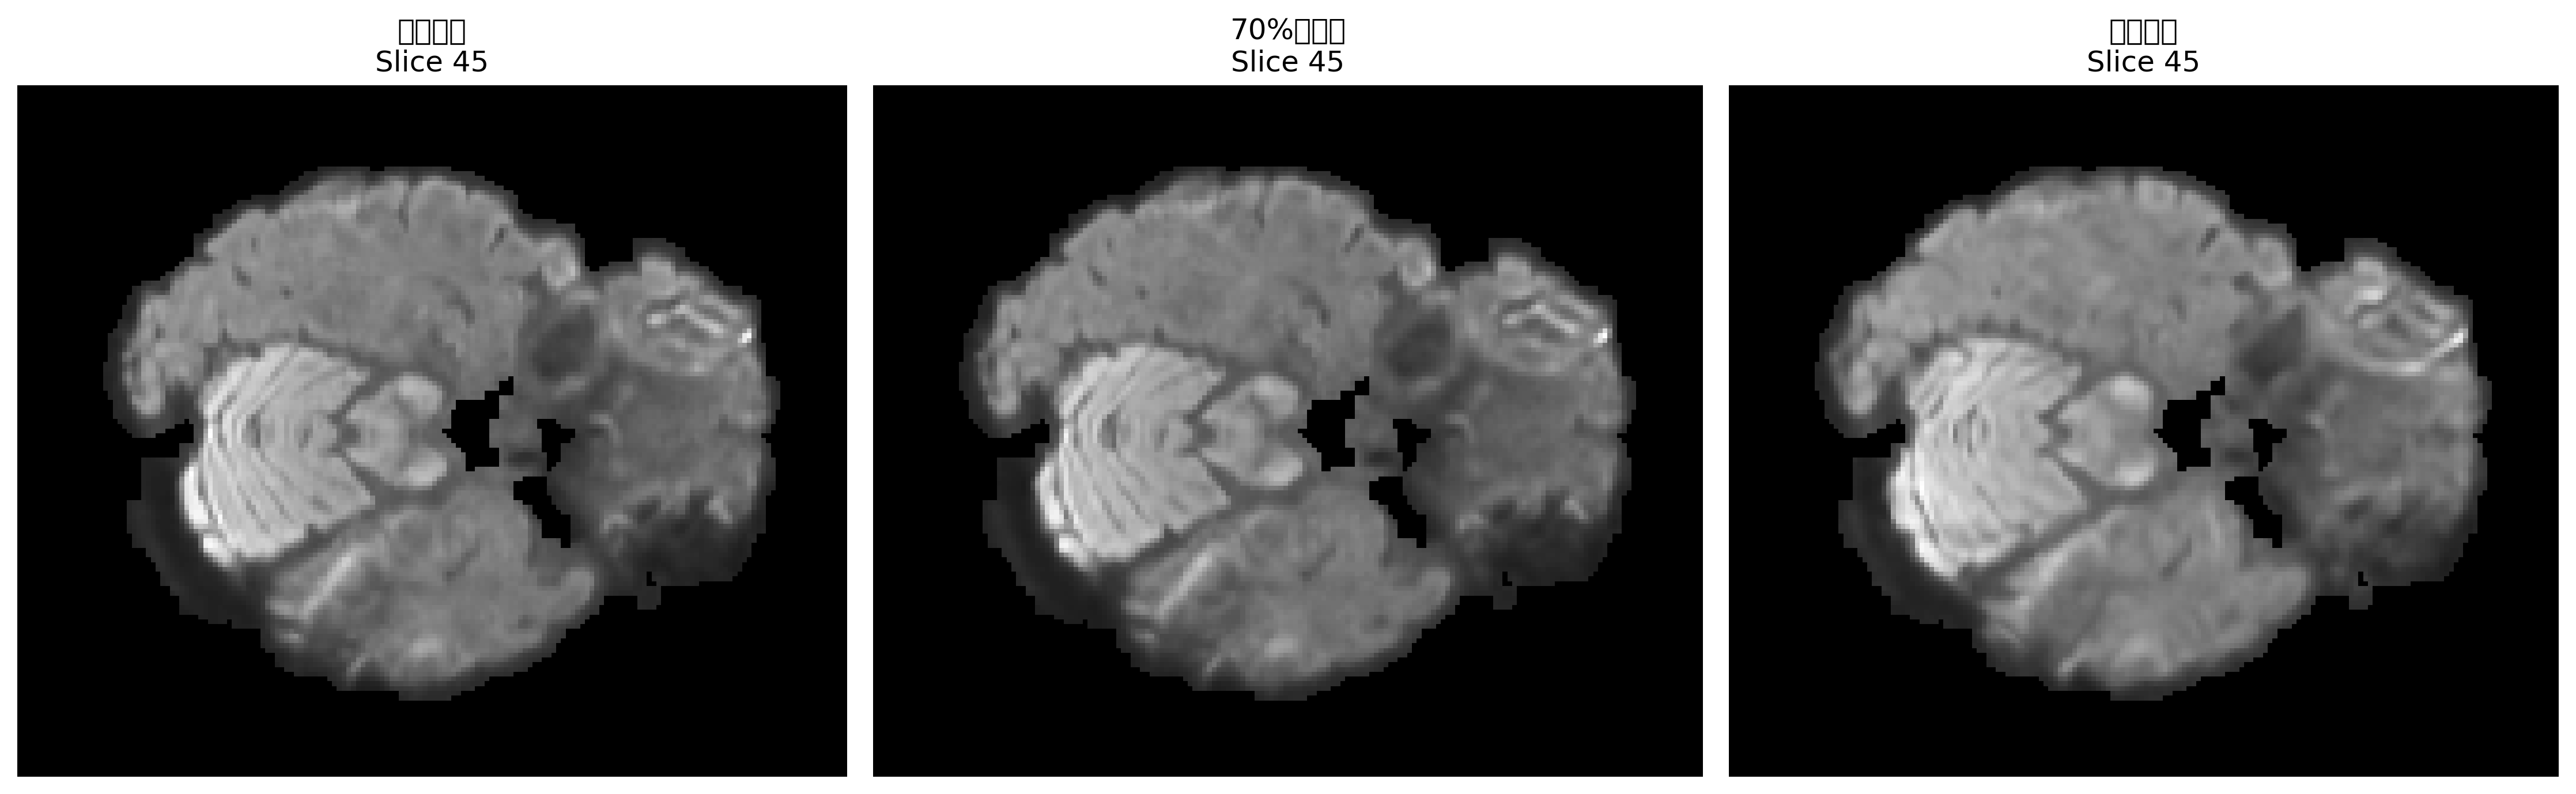

Python code for this plot:
import nibabel as nib
import matplotlib.pyplot as plt
import numpy as np
from scipy import stats
import seaborn as sns

# 文件路径（请根据实际情况修改）
nii_files = {
    "全量训练": "runs/mwu100408_250716/coeffs_test.nii.gz",
    "70%欠采样": "runs/mwu100408_250716/coeffs_colfg8vl_random_sample.nii.gz",
    "奇偶分离": "runs/mwu100408_250716/coeffs_tcqivmvu_oddeven.nii.gz"
}

# 选择的slice编号
slice_id = 45

# 读取并存储每个策略的数据
data_dict = {}
for name, path in nii_files.items():
    img = nib.load(path)
    data = img.get_fdata()
    data_dict[name] = data
    print(f"{name}: 数据形状 {data.shape}")

# 1单slice对比图
print("\n==== 1 单slice对比图 ====")
slices = {}
for name, data in data_dict.items():
    if data.ndim == 4:
        data_3d = data[..., 0]  # 取第一个通道
    else:
        data_3d = data
    if data_3d.shape[2] > slice_id:
        slices[name] = data_3d[:, :, slice_id]
    else:
        print(f"{name} 文件z轴长度不足{slice_id+1}层，仅显示最后一层。")
        slices[name] = data_3d[:, :, -1]

# 拼图
plt.figure(figsize=(15, 5))
for i, (name, slice2d) in enumerate(slices.items()):
    plt.subplot(1, 3, i+1)
    plt.imshow(slice2d, cmap="gray", origin="lower")
    plt.title(f"{name}\nSlice {slice_id}")
    plt.axis("off")
plt.tight_layout()
plt.savefig("compare_coeffs_slice.png", dpi=300, bbox_inches="tight")
plt.close()

# 2. 数值统计对比
print("\n====2值统计对比 ====")
stats_data = {}
for name, data in data_dict.items():
    if data.ndim == 4:
        data_flat = data.flatten()
    else:
        data_flat = data.flatten()
    
    stats_data[name] = {
        "mean": np.mean(data_flat),
        "std": np.std(data_flat),
        "min": np.min(data_flat),
        "max": np.max(data_flat),
        "median": np.median(data_flat),
        "q25": np.percentile(data_flat, 25),
        "q75": np.percentile(data_flat, 75),
        "skewness": stats.skew(data_flat),
        "kurtosis": stats.kurtosis(data_flat)
    }
    print(f"\n{name} 统计信息:")
    for stat, value in stats_data[name].items():
        print(f"  {stat}: {value:.6f}")

#3. 统计对比表格
fig, ax = plt.subplots(figsize=(12, 8))
stats_df = []
for name, stats_dict in stats_data.items():
    stats_dict['method'] = name
    stats_df.append(stats_dict)

# 创建热力图
stats_matrix = np.array([[stats_data[name][stat] for stat in ['mean', 'std', 'min', 'max', 'median']] 
                         for name in stats_data.keys()])
plt.figure(figsize=(10, 6))
sns.heatmap(stats_matrix, 
            xticklabels=['mean', 'std', 'min', 'max', 'median'],
            yticklabels=list(stats_data.keys()),
            annot=True, fmt='.4f', cmap='viridis')
plt.title('数值统计对比热力图')
plt.tight_layout()
plt.savefig("stats_comparison_heatmap.png", dpi=300, bbox_inches="tight")
plt.close()

#4slice对比（取3个不同slice）
print("\n====3. 多slice对比 ====")
slice_ids = [slice_id//3, slice_id, 2*slice_id//3]  # 前中后三个slice
fig, axes = plt.subplots(len(slice_ids), len(data_dict), figsize=(15,12))
if len(slice_ids) == 1:
    axes = axes.reshape(1, len(slice_ids))

for i, sid in enumerate(slice_ids):
    for j, (name, data) in enumerate(data_dict.items()):
        if data.ndim == 4:
            data_3d = data[..., 0]
        else:
            data_3d = data
        if data_3d.shape[2] > sid:
            slice_data = data_3d[:, :, sid]
        else:
            slice_data = data_3d[:, :, -1]
        
        axes[i, j].imshow(slice_data, cmap="gray", origin="lower")
        axes[i, j].set_title(f"{name}\nSlice {sid}")
        axes[i, j].axis("off")

plt.tight_layout()
plt.savefig("multi_slice_comparison.png", dpi=300, bbox_inches="tight")
plt.close()

# 5通道对比（如果有多通道）
print("\n==== 4对比 ====")
for name, data in data_dict.items():
    if data.ndim == 4 and data.shape[-1] > 1:
        print(f"\n{name} 有 {data.shape[-1]} 个通道")
        fig, axes = plt.subplots(1, min(3, data.shape[-1]), figsize=(15, 5))
        if data.shape[-1] == 1:
            axes = [axes]
        
        for ch in range(min(3, data.shape[-1])):
            if data.shape[2] > slice_id:
                slice_data = data[:, :, slice_id, ch]
            else:
                slice_data = data[:, :, -1, ch]
            
            axes[ch].imshow(slice_data, cmap="gray", origin="lower")
            axes[ch].set_title(f"Channel {ch}")
            axes[ch].axis("off")
        
        plt.tight_layout()
        plt.savefig(f"channel_comparison_{name}.png", dpi=300, bbox_inches="tight")
        plt.close()

#6差异分析
print("\n==== 5. 差异分析 ====")
# 以全量训练为基准，计算其他方法的差异
baseline_name = "全量训练"
baseline_data = data_dict[baseline_name]
if baseline_data.ndim == 4:
    baseline_3d = baseline_data[..., 0]
else:
    baseline_3d = baseline_data

diff_fig, diff_axes = plt.subplots(1, 2, figsize=(12, 5))
for i, (name, data) in enumerate(data_dict.items()):
    if name == baseline_name:
        continue
    
    if data.ndim == 4:
        data_3d = data[..., 0]
    else:
        data_3d = data
    
    # 确保形状一致
    min_shape = tuple(min(s1, s2) for s1, s2 in zip(baseline_3d.shape, data_3d.shape))
    baseline_slice = baseline_3d[:min_shape[0], :min_shape[1], :min_shape[2]]
    data_slice = data_3d[:min_shape[0], :min_shape[1], :min_shape[2]]
    
    # 计算差异
    diff = data_slice - baseline_slice
    abs_diff = np.abs(diff)
    
    # 显示差异图
    if i < 2:  # 只显示前两个差异
        diff_axes[i].imshow(diff[:, :, slice_id], cmap='RdBu_r', origin="lower")
        diff_axes[i].set_title(f"{name} - {baseline_name}\nSlice {slice_id}")
        diff_axes[i].axis("off")
        
        print(f"\n{name} vs {baseline_name} 差异统计:")
        print(f"  平均差异: {np.mean(diff):.6f}")
        print(f"  平均绝对差异: {np.mean(abs_diff):.6f}")
        print(f"  最大绝对差异: {np.max(abs_diff):.6f}")
        print(f"  标准差: {np.std(diff):.6f}")

plt.tight_layout()
plt.savefig("difference_analysis.png", dpi=300, bbox_inches="tight")
plt.close()

# 7. 质量评估指标
print("\n====6 质量评估指标 ====")
for name, data in data_dict.items():
    if name == baseline_name:
        continue
    
    if data.ndim == 4:
        data_3d = data[..., 0]
    else:
        data_3d = data
    
    # 确保形状一致
    min_shape = tuple(min(s1, s2) for s1, s2 in zip(baseline_3d.shape, data_3d.shape))
    baseline_slice = baseline_3d[:min_shape[0], :min_shape[1], :min_shape[2]]
    data_slice = data_3d[:min_shape[0], :min_shape[1], :min_shape[2]]
    
    # 计算质量指标
    mse = np.mean((data_slice - baseline_slice) ** 2)
    mae = np.mean(np.abs(data_slice - baseline_slice))
    psnr = 20 * np.log10(np.max(baseline_slice) / np.sqrt(mse)) if mse > 0 else float('inf')
    
    # 结构相似性 (SSIM的简化版本)
    mu_x = np.mean(baseline_slice)
    mu_y = np.mean(data_slice)
    sigma_x = np.std(baseline_slice)
    sigma_y = np.std(data_slice)
    sigma_xy = np.mean((baseline_slice - mu_x) * (data_slice - mu_y))
    
    ssim = ((2 * mu_x * mu_y + 1e-8) / ((mu_x**2 + mu_y**2 + 1e-8) * (sigma_x**2 + sigma_y**2 + 1e-8)))
    
    print(f"\n{name} vs {baseline_name} 质量评估:")
    print(f"  MSE: {mse:.6f}")
    print(f"  MAE: {mae:.6f}")
    print(f"  PSNR: {psnr:.2f} dB")
    print(f"  SSIM: {ssim:.6f}")

#8 保存详细统计报告
print("\n====7生成详细报告 ====")
with open("comparison_report.txt", "w", encoding="utf-8") as f:
    f.write("训练策略对比分析报告\n")
    f.write("=" * 50 + "\n")
    
    f.write("1据基本信息:\n")
    for name, data in data_dict.items():
        f.write(f"  {name}: 形状 {data.shape}, 数据类型 {data.dtype}\n")
    
    f.write("\n2值统计对比:\n")
    for name, stats_dict in stats_data.items():
        f.write(f"\n  {name}:\n")
        for stat, value in stats_dict.items():
            f.write(f"    {stat}: {value:.6f}\n")
    
    f.write("\n3. 质量评估:\n")
    for name, data in data_dict.items():
        if name == baseline_name:
            continue
        # 这里可以添加质量评估的计算和写入

print("对比分析完成！生成的文件:")
print("- compare_coeffs_slice.png: 单slice对比图")
print("- stats_comparison_heatmap.png: 统计热力图")
print("- multi_slice_comparison.png: 多slice对比图")
print("- difference_analysis.png: 差异分析图")
print("- comparison_report.txt: 详细统计报告")
